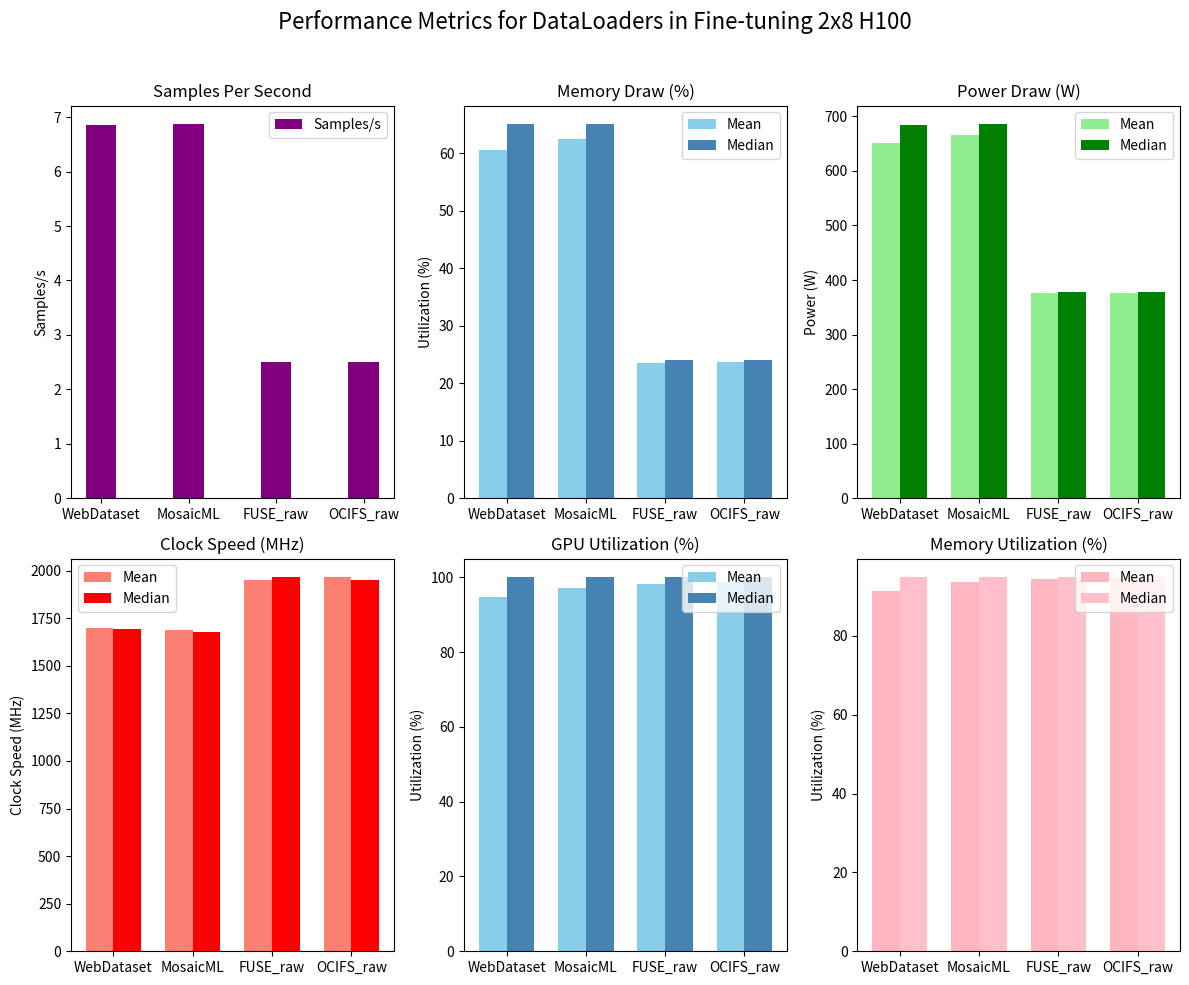

The matplotlib source for this figure:
import matplotlib.pyplot as plt
import numpy as np

# Data for the runs
runs = ['WebDataset', 'MosaicML', 'FUSE_raw', 'OCIFS_raw']

# Example values for the metrics (replace these with actual values)
power_draw = {
    'mean': [650.8, 665.4, 375.7, 376.8],
    'median': [684.5, 685.5, 378.1, 377.2]
}

clocks = {
    'mean': [1696.1, 1687.4, 1951.3, 1965.0],
    'median': [1695.0, 1680.0, 1965.0, 1950.6]
}

gpu_utilization = {
    'mean': [94.8, 97.0, 98.2, 98.8],
    'median': [100.0, 100.0, 100.0, 100.0]
}

memory_utilization = {
    'mean': [60.6, 62.4, 23.5, 23.7],
    'median': [65.0, 65.0, 24.0, 24.0]
}

total_memory_used = {
    'mean': [91.5, 93.7, 94.5, 94.9],
    'median': [94.9, 94.9, 94.9, 94.9]
}

samples_per_second = [6.853, 6.869, 2.503, 2.499]  # Single value per run

# Bar width and positions
bar_width = 0.35
x = np.arange(len(runs))

# Create the figure and subplots
fig, axs = plt.subplots(2, 3, figsize=(12, 10))

# Samples Per Second Plot
axs[0, 0].bar(x, samples_per_second, bar_width, color='purple', label='Samples/s')
axs[0, 0].set_title('Samples Per Second')
axs[0, 0].set_xticks(x)
axs[0, 0].set_xticklabels(runs)
axs[0, 0].set_ylabel('Samples/s')
axs[0, 0].legend()

# Memory Utilization Plot
axs[0, 1].bar(x - bar_width / 2, memory_utilization['mean'], bar_width, label='Mean', color='skyblue')
axs[0, 1].bar(x + bar_width / 2, memory_utilization['median'], bar_width, label='Median', color='steelblue')
axs[0, 1].set_title('Memory Draw (%)')
axs[0, 1].set_xticks(x)
axs[0, 1].set_xticklabels(runs)
axs[0, 1].set_ylabel('Utilization (%)')
axs[0, 1].legend()

# Power Draw Plot
axs[0, 2].bar(x - bar_width / 2, power_draw['mean'], bar_width, label='Mean', color='lightgreen')
axs[0, 2].bar(x + bar_width / 2, power_draw['median'], bar_width, label='Median', color='green')
axs[0, 2].set_title('Power Draw (W)')
axs[0, 2].set_xticks(x)
axs[0, 2].set_xticklabels(runs)
axs[0, 2].set_ylabel('Power (W)')
axs[0, 2].legend()

# Clocks Plot
axs[1, 0].bar(x - bar_width / 2, clocks['mean'], bar_width, label='Mean', color='salmon')
axs[1, 0].bar(x + bar_width / 2, clocks['median'], bar_width, label='Median', color='red')
axs[1, 0].set_title('Clock Speed (MHz)')
axs[1, 0].set_xticks(x)
axs[1, 0].set_xticklabels(runs)
axs[1, 0].set_ylabel('Clock Speed (MHz)')
axs[1, 0].legend()

# GPU Utilization Plot
axs[1, 1].bar(x - bar_width / 2, gpu_utilization['mean'], bar_width, label='Mean', color='skyblue')
axs[1, 1].bar(x + bar_width / 2, gpu_utilization['median'], bar_width, label='Median', color='steelblue')
axs[1, 1].set_title('GPU Utilization (%)')
axs[1, 1].set_xticks(x)
axs[1, 1].set_xticklabels(runs)
axs[1, 1].set_ylabel('Utilization (%)')
axs[1, 1].legend()

# Memory Utilization Plot
axs[1, 2].bar(x - bar_width / 2, total_memory_used['mean'], bar_width, label='Mean', color='lightpink')
axs[1, 2].bar(x + bar_width / 2, total_memory_used['median'], bar_width, label='Median', color='pink')
axs[1, 2].set_title('Memory Utilization (%)')
axs[1, 2].set_xticks(x)
axs[1, 2].set_xticklabels(runs)
axs[1, 2].set_ylabel('Utilization (%)')
axs[1, 2].legend()

fig.suptitle(f"Performance Metrics for DataLoaders in Fine-tuning 2x8 H100", fontsize=16)
# Adjust layout
plt.tight_layout(rect=[0, 0, 1, 0.96])
plt.savefig("finetuning_perf_metrics.png", dpi=300, bbox_inches='tight')
# Show the plots
plt.show()
